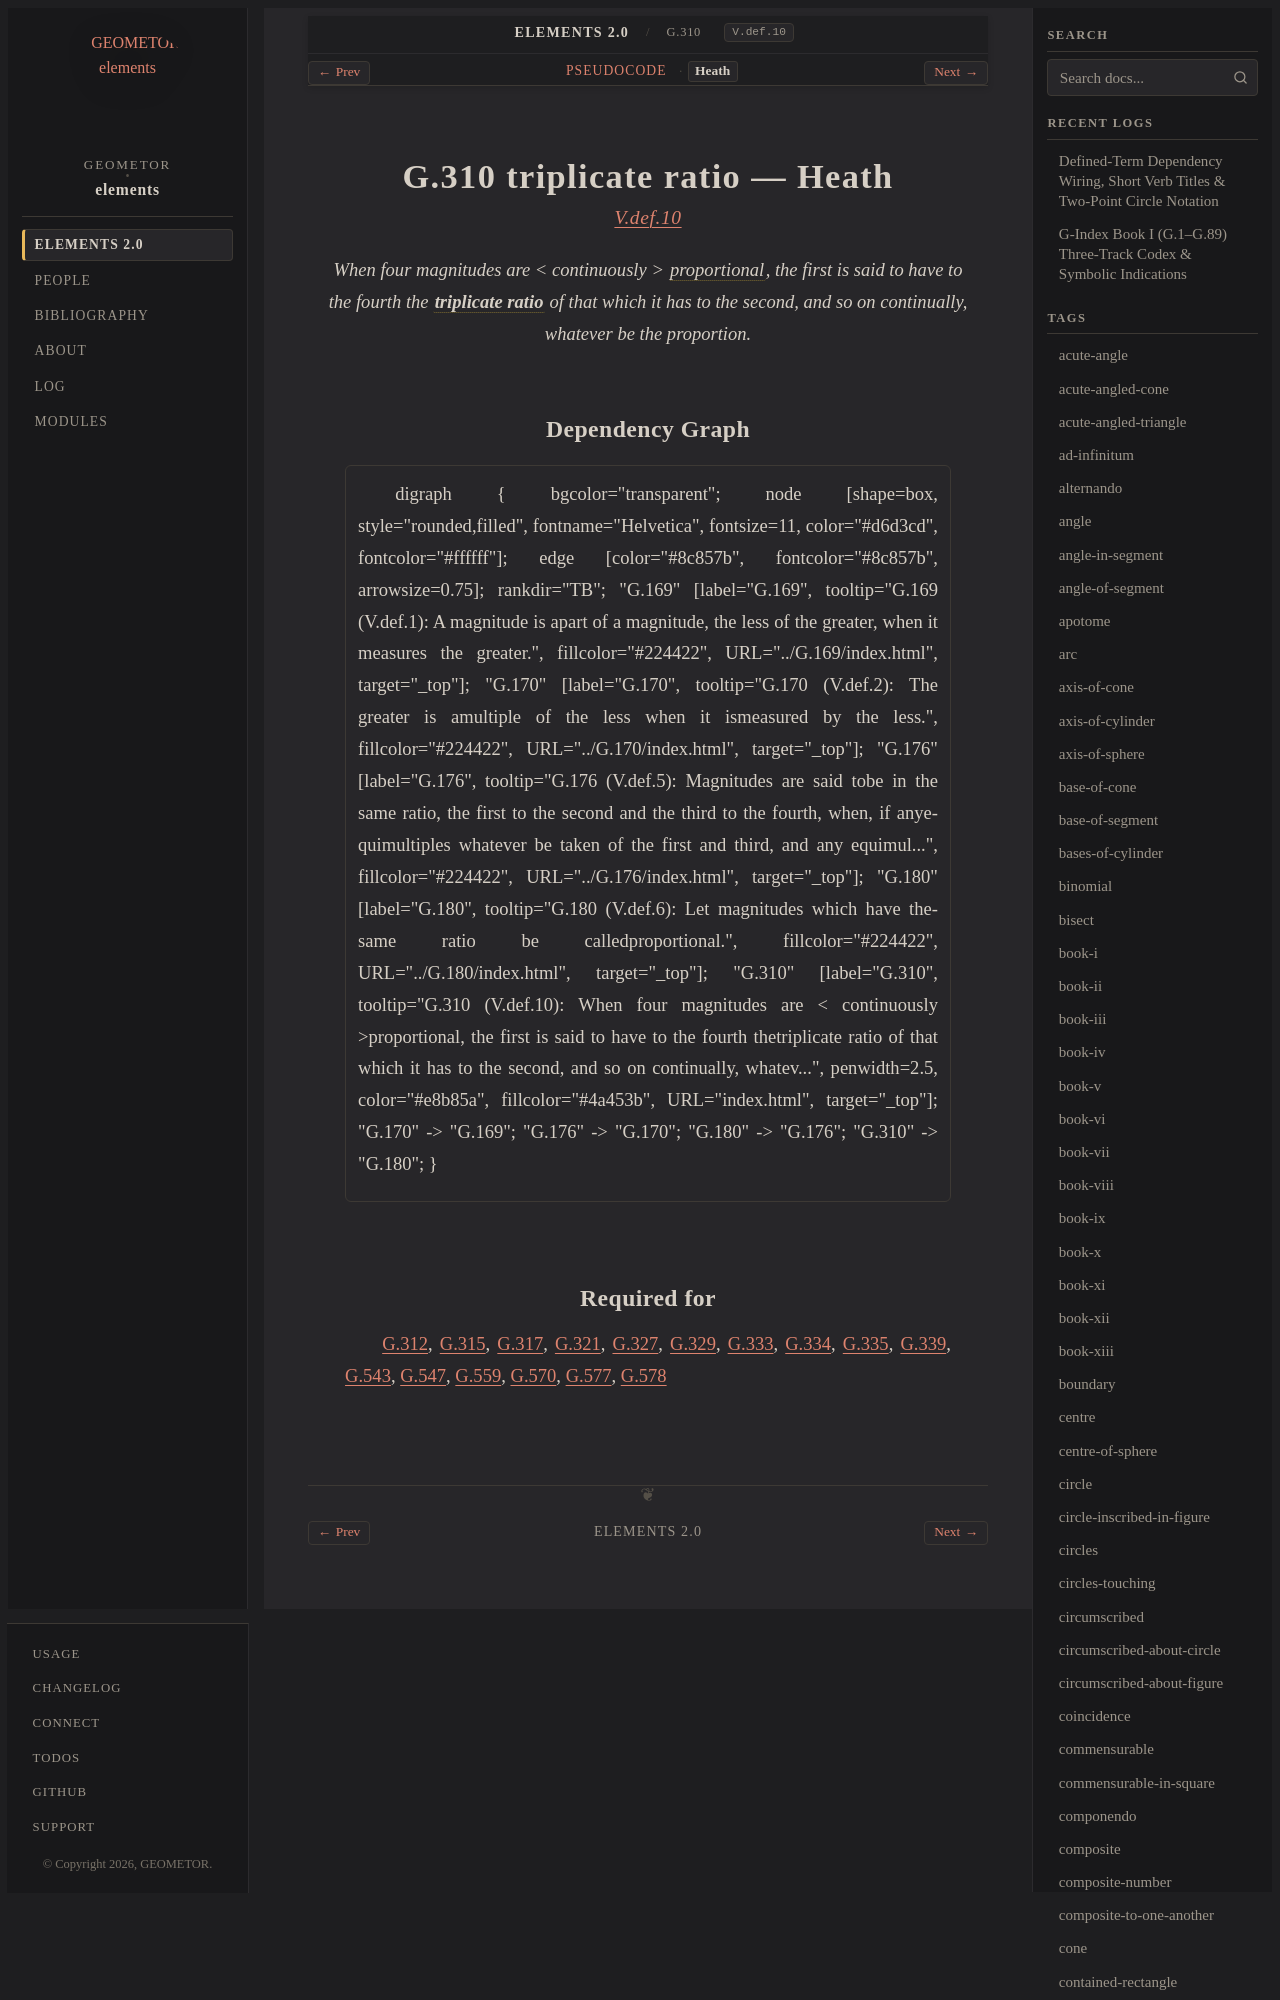

repository: geometor/elements · page: elements2/G.310/heath.html · generator: sphinx

:canonical_id: G.310
:original_id: V.def.10
:title: G.310 triplicate ratio
:volume: II
:book: V
:type: def

G.310 triplicate ratio — Heath
==============================

.. rubric:: `V.def.10 <https://geometor.github.io/euclid/heath/volume_II/book_v/definitions/#v-def-10>`_

.. enunciation::

   When four magnitudes are < continuously > :term:`proportional <G.180>`, the first is said to have to the fourth the :term:`**triplicate ratio** <triplicate-ratio>` of that which it has to the second, and so on continually, whatever be the proportion.
